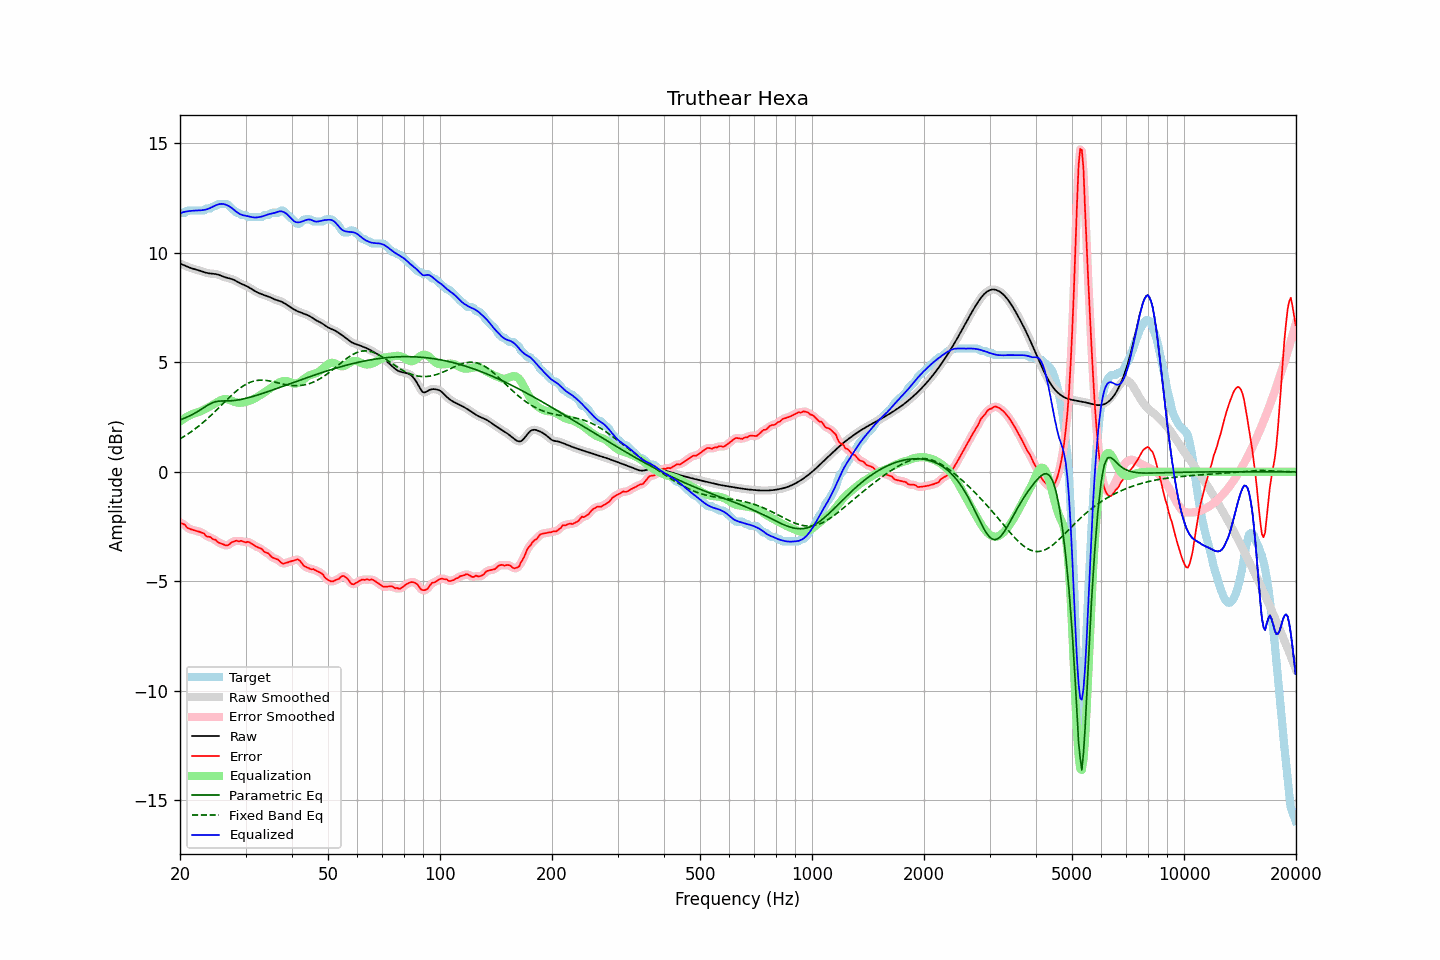

The table this chart was drawn from, first rows:
frequency, raw, error, smoothed, error_smoothed, equalization, parametric_eq, fixed_band_eq, equalized_raw, equalized_smoothed, target
20.00, 9.51, -2.32, 9.51, -2.32, 2.30, 2.37, 1.50, 11.80, 11.81, 11.83
20.20, 9.48, -2.35, 9.48, -2.35, 2.35, 2.40, 1.55, 11.83, 11.83, 11.83
20.40, 9.45, -2.38, 9.45, -2.39, 2.41, 2.43, 1.59, 11.86, 11.85, 11.83
20.61, 9.42, -2.41, 9.42, -2.44, 2.46, 2.46, 1.64, 11.87, 11.87, 11.83
20.81, 9.39, -2.51, 9.39, -2.50, 2.50, 2.49, 1.68, 11.89, 11.89, 11.90
21.02, 9.36, -2.57, 9.36, -2.56, 2.54, 2.52, 1.73, 11.90, 11.90, 11.93
21.23, 9.33, -2.60, 9.33, -2.61, 2.58, 2.56, 1.78, 11.91, 11.91, 11.93
21.44, 9.30, -2.63, 9.30, -2.63, 2.62, 2.59, 1.83, 11.92, 11.92, 11.93
21.66, 9.28, -2.65, 9.28, -2.65, 2.65, 2.63, 1.89, 11.92, 11.92, 11.93
21.87, 9.26, -2.67, 9.26, -2.67, 2.67, 2.67, 1.94, 11.93, 11.93, 11.93
22.09, 9.24, -2.69, 9.24, -2.69, 2.69, 2.71, 1.99, 11.93, 11.93, 11.93
22.31, 9.22, -2.71, 9.22, -2.71, 2.72, 2.75, 2.05, 11.93, 11.93, 11.93
22.54, 9.19, -2.73, 9.19, -2.73, 2.74, 2.80, 2.11, 11.94, 11.94, 11.93
22.76, 9.17, -2.76, 9.17, -2.75, 2.77, 2.85, 2.17, 11.94, 11.94, 11.93
22.99, 9.14, -2.78, 9.14, -2.79, 2.81, 2.89, 2.23, 11.95, 11.95, 11.93
23.22, 9.12, -2.82, 9.12, -2.84, 2.84, 2.94, 2.30, 11.96, 11.96, 11.93
23.45, 9.09, -2.92, 9.09, -2.90, 2.88, 2.99, 2.36, 11.97, 11.97, 12.01
23.69, 9.08, -2.95, 9.08, -2.94, 2.92, 3.03, 2.43, 11.99, 11.99, 12.03
23.92, 9.06, -2.97, 9.06, -2.97, 2.96, 3.08, 2.49, 12.02, 12.02, 12.03
24.16, 9.05, -2.98, 9.05, -3.00, 3.00, 3.11, 2.56, 12.06, 12.06, 12.03
24.40, 9.05, -3.05, 9.05, -3.03, 3.05, 3.15, 2.63, 12.09, 12.09, 12.10
24.65, 9.04, -3.09, 9.04, -3.07, 3.09, 3.18, 2.70, 12.13, 12.13, 12.13
24.89, 9.03, -3.09, 9.03, -3.12, 3.13, 3.20, 2.77, 12.16, 12.16, 12.13
25.14, 9.02, -3.17, 9.02, -3.17, 3.17, 3.22, 2.84, 12.19, 12.19, 12.19
25.39, 9.00, -3.23, 9.00, -3.21, 3.22, 3.23, 2.91, 12.22, 12.21, 12.23
25.65, 8.97, -3.26, 8.97, -3.26, 3.26, 3.23, 2.99, 12.23, 12.23, 12.23
25.91, 8.94, -3.29, 8.94, -3.29, 3.29, 3.24, 3.06, 12.24, 12.24, 12.23
26.16, 8.91, -3.32, 8.91, -3.32, 3.32, 3.24, 3.13, 12.23, 12.23, 12.23
26.43, 8.89, -3.34, 8.89, -3.35, 3.32, 3.24, 3.21, 12.21, 12.21, 12.23
26.69, 8.86, -3.36, 8.86, -3.36, 3.32, 3.24, 3.28, 12.18, 12.18, 12.23
26.96, 8.84, -3.34, 8.85, -3.33, 3.30, 3.24, 3.35, 12.15, 12.15, 12.19
27.23, 8.83, -3.29, 8.83, -3.29, 3.28, 3.24, 3.42, 12.11, 12.11, 12.12
27.50, 8.81, -3.22, 8.81, -3.24, 3.25, 3.25, 3.49, 12.06, 12.06, 12.03
27.77, 8.78, -3.19, 8.78, -3.19, 3.22, 3.25, 3.56, 12.00, 12.00, 11.97
28.05, 8.75, -3.17, 8.75, -3.16, 3.19, 3.26, 3.62, 11.94, 11.94, 11.91
28.33, 8.71, -3.14, 8.71, -3.16, 3.17, 3.27, 3.68, 11.88, 11.88, 11.84
28.62, 8.67, -3.16, 8.67, -3.15, 3.16, 3.28, 3.75, 11.82, 11.82, 11.83
28.90, 8.62, -3.18, 8.63, -3.15, 3.15, 3.29, 3.80, 11.78, 11.78, 11.80
29.19, 8.59, -3.14, 8.59, -3.17, 3.16, 3.31, 3.86, 11.75, 11.75, 11.73
29.48, 8.56, -3.17, 8.56, -3.18, 3.16, 3.32, 3.91, 11.72, 11.72, 11.73
29.78, 8.53, -3.20, 8.53, -3.19, 3.18, 3.34, 3.95, 11.70, 11.70, 11.73
30.08, 8.49, -3.22, 8.49, -3.20, 3.19, 3.36, 4.00, 11.69, 11.69, 11.71
30.38, 8.46, -3.19, 8.46, -3.21, 3.21, 3.37, 4.04, 11.68, 11.67, 11.65
30.68, 8.42, -3.21, 8.42, -3.22, 3.24, 3.39, 4.07, 11.66, 11.66, 11.63
30.99, 8.37, -3.25, 8.37, -3.25, 3.27, 3.41, 4.10, 11.64, 11.64, 11.63
31.30, 8.33, -3.30, 8.33, -3.30, 3.30, 3.44, 4.12, 11.62, 11.62, 11.63
31.61, 8.28, -3.35, 8.28, -3.35, 3.33, 3.46, 4.15, 11.61, 11.61, 11.63
31.93, 8.24, -3.39, 8.24, -3.39, 3.37, 3.48, 4.16, 11.61, 11.61, 11.63
32.24, 8.20, -3.43, 8.20, -3.43, 3.42, 3.50, 4.18, 11.62, 11.62, 11.63
32.57, 8.17, -3.46, 8.17, -3.46, 3.46, 3.53, 4.18, 11.63, 11.63, 11.63
32.89, 8.13, -3.49, 8.13, -3.49, 3.51, 3.55, 4.19, 11.64, 11.64, 11.63
33.22, 8.11, -3.53, 8.11, -3.55, 3.55, 3.57, 4.19, 11.66, 11.66, 11.63
33.55, 8.08, -3.62, 8.08, -3.61, 3.60, 3.60, 4.19, 11.68, 11.68, 11.70
33.89, 8.06, -3.67, 8.06, -3.66, 3.65, 3.62, 4.18, 11.71, 11.71, 11.73
34.23, 8.03, -3.70, 8.03, -3.70, 3.70, 3.65, 4.17, 11.73, 11.73, 11.73
34.57, 8.00, -3.72, 8.00, -3.74, 3.75, 3.67, 4.16, 11.76, 11.76, 11.73
34.92, 7.97, -3.80, 7.97, -3.80, 3.81, 3.70, 4.15, 11.78, 11.78, 11.77
35.27, 7.94, -3.89, 7.94, -3.87, 3.86, 3.72, 4.13, 11.79, 11.79, 11.83
35.62, 7.90, -3.93, 7.90, -3.93, 3.91, 3.75, 4.12, 11.81, 11.81, 11.83
35.97, 7.87, -3.96, 7.87, -3.96, 3.96, 3.77, 4.10, 11.83, 11.83, 11.83
... 635 more rows
